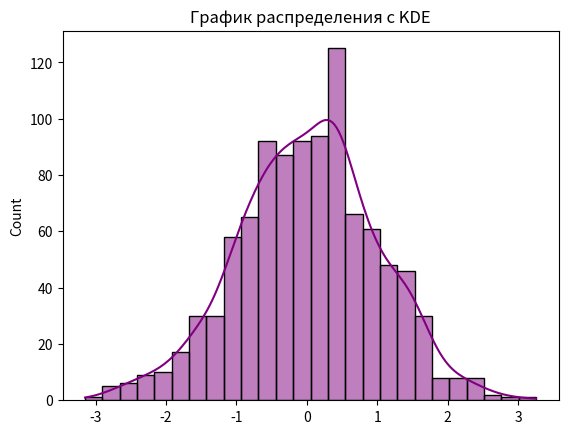

Write Python code to recreate this figure.
import seaborn as sns
import matplotlib.pyplot as plt
import numpy as np

data = np.random.normal(size=1000)
sns.histplot(data, kde=True, color='purple')
plt.title('График распределения с KDE')
plt.savefig('distplot.png')
plt.show()